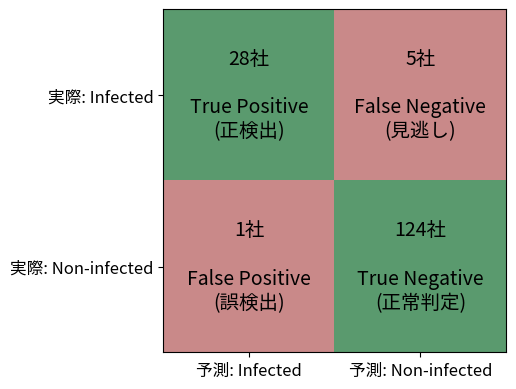

Here is the Python script that generated this plot:
# -*- coding: utf-8 -*-
"""
論文用 graph3-paper 生成スクリプト
graph3と同じデザイン、ただしTrue系=緑、False系=薄ピンク
"""

import os
import numpy as np
import matplotlib
matplotlib.use('Agg')
import matplotlib.pyplot as plt
import matplotlib.font_manager as fm
import matplotlib.colors as mcolors

# 日本語フォント設定
font_candidates = ['Hiragino Sans', 'Yu Gothic', 'Meiryo']
available_fonts = [f.name for f in fm.fontManager.ttflist]
for font in font_candidates:
    if font in available_fonts:
        plt.rcParams['font.family'] = font
        break
plt.rcParams['axes.unicode_minus'] = False

def generate_graph3_paper():
    """論文用の混同行列グラフを生成"""
    
    output_dir = 'visualizations'
    os.makedirs(output_dir, exist_ok=True)
    
    # 結果データ
    result = {
        'threshold': 0.35,
        'tp': 28,
        'fn': 5,
        'fp': 1,
        'tn': 124,
        'precision': 0.966,
        'recall': 0.848,
        'f1': 0.903
    }
    
    # 混同行列の配置（graph3と同じ）
    # [TP, FN]
    # [FP, TN]
    cm_display = np.array([
        [result['tp'], result['fn']],
        [result['fp'], result['tn']]
    ])
    
    # True系=低値色（緑）、False系=高値色（赤っぽい）のマスク
    # TP(0,0)=True, FN(0,1)=False, FP(1,0)=False, TN(1,1)=True
    # graph3のRdYlGn_rでは高値=赤、低値=緑
    # 今回はTrue=緑（低値側）、False=赤（高値側）にしたいので
    # True=0, False=1 にして RdYlGn を使う
    color_mask = np.array([
        [0, 1],  # TP=緑, FN=赤
        [1, 0]   # FP=赤, TN=緑
    ])
    
    # プロフェッショナルなシックカラー（低彩度、落ち着いた色調）
    colors_list = ['#5a9a6e', '#c98989']  # 濃いめのシックな緑、濃いめのシックなローズ
    cmap = mcolors.ListedColormap(colors_list)
    
    # 超横長図（graph3と同じスタイル）
    fig, ax = plt.subplots(figsize=(28, 4), dpi=300)
    
    im = ax.imshow(color_mask, cmap=cmap, alpha=1.0)
    
    ax.set_xticks([0, 1])
    ax.set_yticks([0, 1])
    ax.set_xticklabels(['予測: Infected', '予測: Non-infected'], fontsize=12)
    ax.set_yticklabels(['実際: Infected', '実際: Non-infected'], fontsize=12)
    
    # タイトルなし（graph3との違い）
    
    labels = [
        ['True Positive\n(正検出)', 'False Negative\n(見逃し)'],
        ['False Positive\n(誤検出)', 'True Negative\n(正常判定)']
    ]
    
    for i in range(2):
        for j in range(2):
            value = cm_display[i, j]
            # 全て黒文字
            ax.text(j, i, f'{value}社\n\n{labels[i][j]}',
                   ha='center', va='center', fontsize=14, color='black')
    
    # 精度指標なし
    
    ax.set_facecolor('#FFFFFF')
    fig.patch.set_facecolor('#FFFFFF')
    
    plt.tight_layout()
    plt.savefig(os.path.join(output_dir, 'graph3-paper.png'), dpi=300, bbox_inches='tight')
    plt.close()
    print(f"✅ graph3-paper.png を生成しました！")
    print(f"   場所: {os.path.abspath(os.path.join(output_dir, 'graph3-paper.png'))}")

if __name__ == '__main__':
    generate_graph3_paper()
